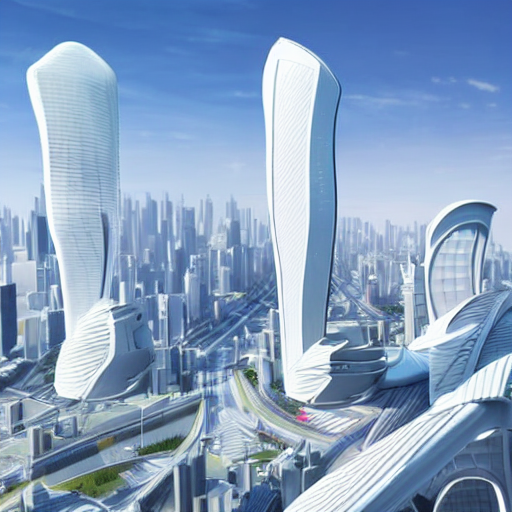
Generation parameters embedded in this image by AUTOMATIC1111 Stable Diffusion web UI or a fork of it (Forge, ...) (PNG 'parameters' text chunk):
Futuristic city tall buildings made of white plaster hoverbikes racing on a glass racetrack with reflective glass round shapes, clean, open space no pollution wide angle
Steps: 150, Sampler: DPM++ 2M Karras, CFG scale: 10.5, Seed: 3851854922, Size: 512x512, Model hash: cc6cb27103, Model: v1-5-pruned-emaonly, Version: v1.6.0